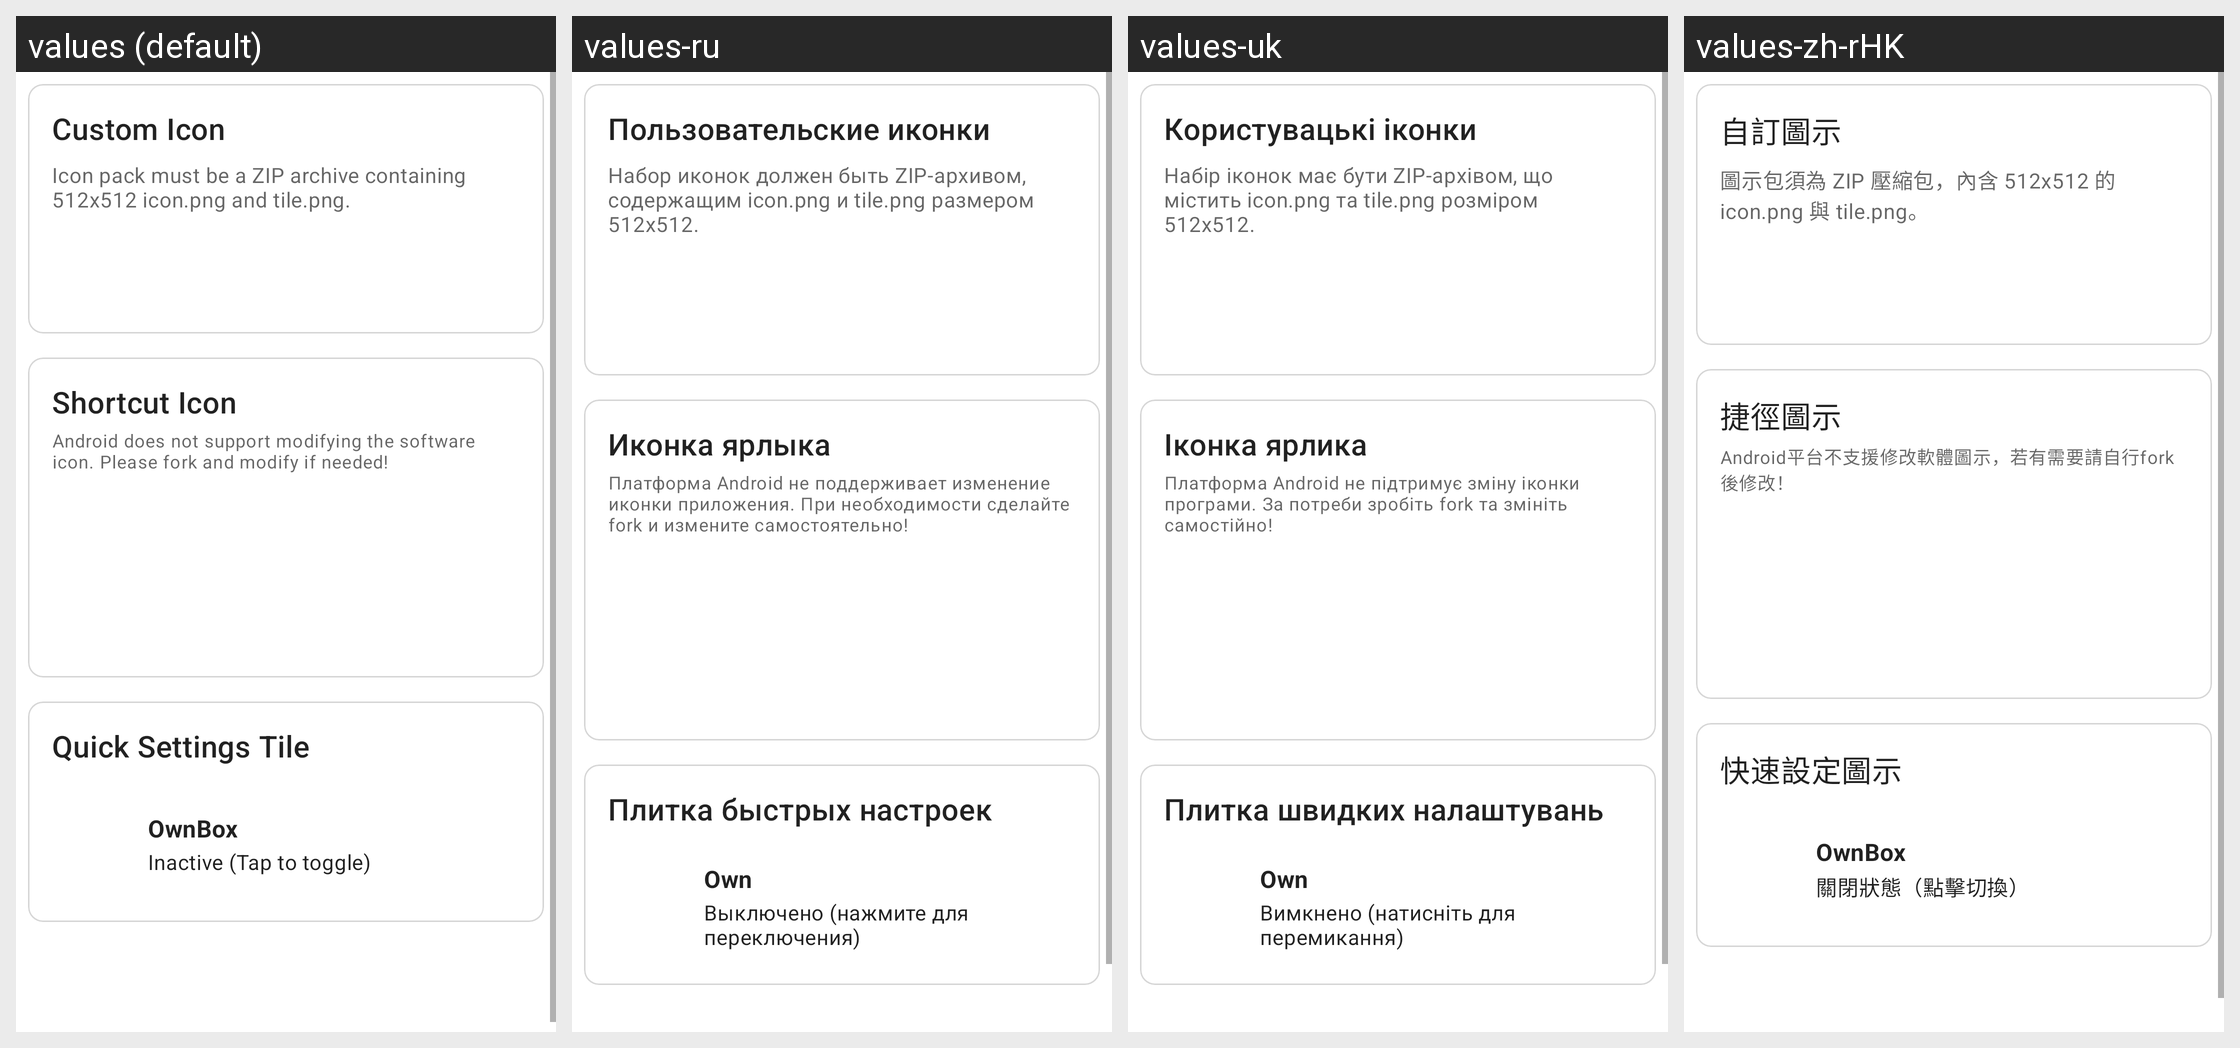

Locale-by-locale string values for the Android screen shown in this grid:
Android screen res/layout/layout_custom_icon.xml rendered under 4 locales, left to right: values (default), values-ru, values-uk, values-zh-rHK. Device: Nexus 5 (rendered at 1080×1920; each locale shown at half size, 540×960, under a caption strip naming it); theme Theme.Start.
Other locales in the repository, not shown: values-fa, values-zh-rCN, values-zh-rTW.
Strings drawn on this screen, with the default value and each locale's value (text and hints the layout hard-codes, and strings that could not be matched under every locale, appear in the picture but are not listed):

custom_icon
  values: Custom Icon
  values-ru: Пользовательские иконки
  values-uk: Користувацькі іконки
  values-zh-rHK: 自訂圖示

custom_icon_requirement_tip
  values: Icon pack must be a ZIP archive containing 512x512 icon.png and tile.png.
  values-ru: Набор иконок должен быть ZIP-архивом, содержащим icon.png и tile.png размером 512x512.
  values-uk: Набір іконок має бути ZIP-архівом, що містить icon.png та tile.png розміром 512x512.
  values-zh-rHK: 圖示包須為 ZIP 壓縮包，內含 512x512 的 icon.png 與 tile.png。

custom_icon_preview_shortcut
  values: Shortcut Icon
  values-ru: Иконка ярлыка
  values-uk: Іконка ярлика
  values-zh-rHK: 捷徑圖示

custom_icon_shortcut_subtitle
  values: Android does not support modifying the software icon. Please fork and modify if needed!
  values-ru: Платформа Android не поддерживает изменение иконки приложения. При необходимости сделайте fork и измените самостоятельно!
  values-uk: Платформа Android не підтримує зміну іконки програми. За потреби зробіть fork та змініть самостійно!
  values-zh-rHK: Android平台不支援修改軟體圖示，若有需要請自行fork後修改！

custom_icon_preview_tile
  values: Quick Settings Tile
  values-ru: Плитка быстрых настроек
  values-uk: Плитка швидких налаштувань
  values-zh-rHK: 快速設定圖示

app_name
  values: OwnBox
  values-ru: Own
  values-uk: Own
  values-zh-rHK: OwnBox  [not translated; the default value is used]

custom_icon_tile_state_inactive
  values: Inactive (Tap to toggle)
  values-ru: Выключено (нажмите для переключения)
  values-uk: Вимкнено (натисніть для перемикання)
  values-zh-rHK: 關閉狀態（點擊切換）
